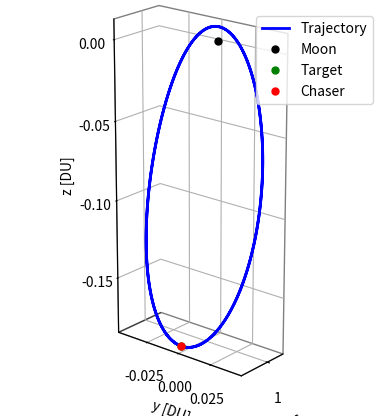
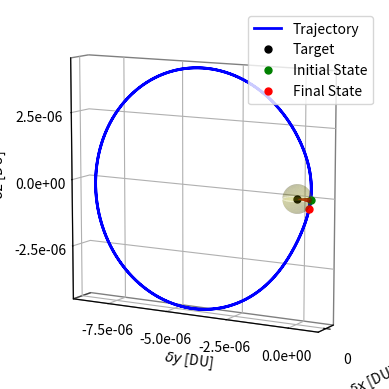
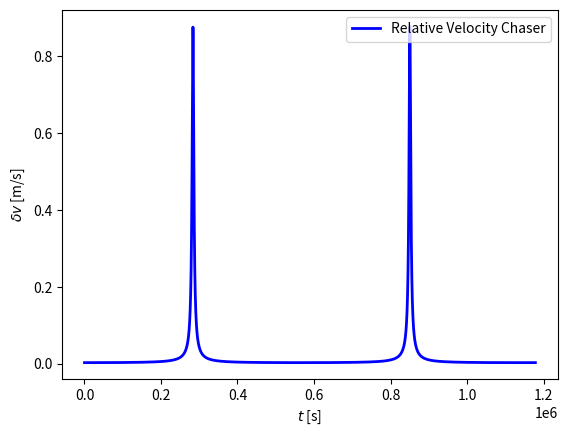
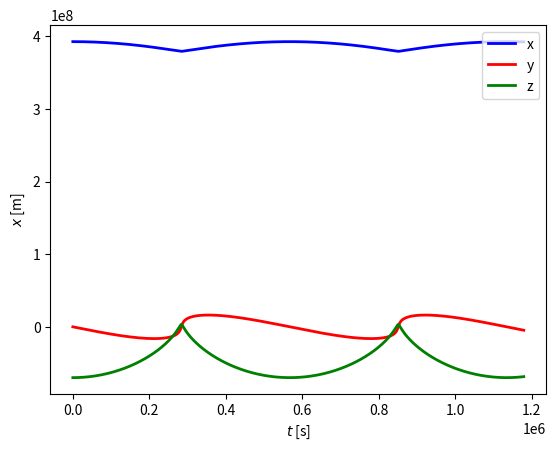
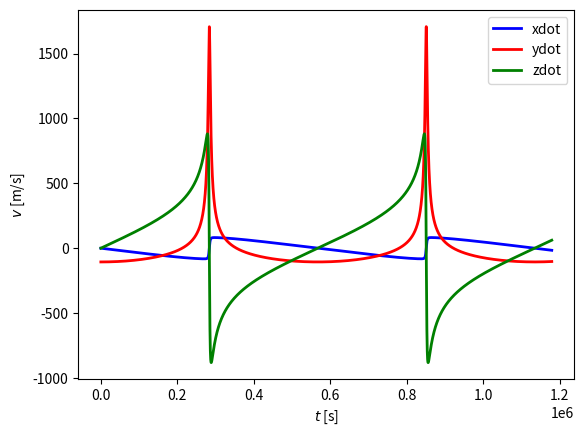
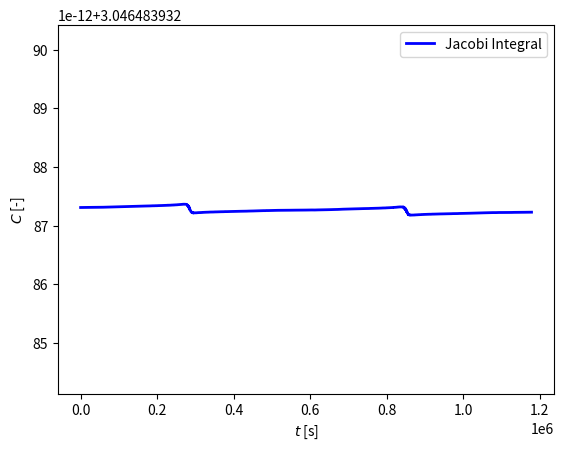

Python code for these plots, in order:
import numpy as np
from scipy.integrate import solve_ivp
import matplotlib.pyplot as plt
import matplotlib.ticker as mtick
# from numba import jit
# @jit(nopython=False, forceobj=True)

# Functions needed
def rel_crtbp(t, x, mu=0.012150583925359):
    """
    Circular Restricted Three-Body Problem Dynamicsnopython=True

    :param t: Time, scalar
    :param x: State, vector 6x1
    :param mu: Gravitational constant, scalar
    :return: State Derivative, vector 6x1
    """

    # Initialize ODE
    dxdt = np.zeros((12,))
    # Initialize Target State
    xt = x[0]
    yt = x[1]
    zt = x[2]
    xtdot = x[3]
    ytdot = x[4]
    ztdot = x[5]
    # Initialize Relative State
    xr = x[6]
    yr = x[7]
    zr = x[8]
    xrdot = x[9]
    yrdot = x[10]
    zrdot = x[11]

    # Relative CRTBP Dynamics
    r1t = [xt + mu, yt, zt]
    r2t = [xt + mu - 1, yt, zt]
    r1t_norm = (
        np.sqrt((xt + mu) ** 2 + yt**2 + zt**2) + t * 0
    )  # JUST TO REMOVE ERROR IN T
    r2t_norm = np.sqrt((xt + mu - 1) ** 2 + yt**2 + zt**2)
    rho = [xr, yr, zr]

    dxdt[0:3] = [xtdot, ytdot, ztdot]
    dxdt[3:6] = [
        2 * ytdot
        + xt
        - (1 - mu) * (xt + mu) / r1t_norm**3
        - mu * (xt + mu - 1) / r2t_norm**3,
        -2 * xtdot + yt - (1 - mu) * yt / r1t_norm**3 - mu * yt / r2t_norm**3,
        -(1 - mu) * zt / r1t_norm**3 - mu * zt / r2t_norm**3,
    ]

    dxdt[6:9] = [xrdot, yrdot, zrdot]
    dxdt[9:12] = [
        2 * yrdot
        + xr
        + (1 - mu)
        * (
            (xt + mu) / r1t_norm**3
            - (xt + xr + mu) / np.linalg.norm(np.add(r1t, rho)) ** 3
        )
        + mu
        * (
            (xt + mu - 1) / r2t_norm**3
            - (xt + xr + mu - 1) / np.linalg.norm(np.add(r2t, rho)) ** 3
        ),
        -2 * xrdot
        + yr
        + (1 - mu)
        * (yt / r1t_norm**3 - (yt + yr) / np.linalg.norm(np.add(r1t, rho)) ** 3)
        + mu * (yt / r2t_norm**3 - (yt + yr) / np.linalg.norm(np.add(r2t, rho)) ** 3),
        (1 - mu)
        * (zt / r1t_norm**3 - (zt + zr) / np.linalg.norm(np.add(r1t, rho)) ** 3)
        + mu * (zt / r2t_norm**3 - (zt + zr) / np.linalg.norm(np.add(r2t, rho)) ** 3),
    ]
    return dxdt


def rel_crtbp2(t, x, mu=0.012150583925359):
    """
    Circular Restricted Three-Body Problem Dynamics

    :param t: Time, scalar
    :param x: State, vector 6x1
    :param mu: Gravitational constant, scalar
    :return: State Derivative, vector 12x1
    """

    # Initialize ODE
    dxdt = np.zeros((12,))
    # Initialize Target State
    xt = x[0]
    yt = x[1]
    zt = x[2]
    xtdot = x[3]
    ytdot = x[4]
    ztdot = x[5]
    # Initialize Chaser State
    xc = x[6] + xt
    yc = x[7] + yt
    zc = x[8] + zt
    xcdot = x[9] + xtdot
    ycdot = x[10] + ytdot
    zcdot = x[11] + ztdot

    # Crtbp relative dynamics
    r1t_norm = (
        np.sqrt((xt + mu) ** 2 + yt**2 + zt**2) + t * 0
    )  # JUST TO REMOVE ERROR IN T
    r2t_norm = np.sqrt((xt + mu - 1) ** 2 + yt**2 + zt**2)
    r1c_norm = np.sqrt((xc + mu) ** 2 + yc**2 + zc**2)
    r2c_norm = np.sqrt((xc + mu - 1) ** 2 + yc**2 + zc**2)

    dxdt[0:3] = [xtdot, ytdot, ztdot]
    dxdt[3:6] = [
        2 * ytdot
        + xt
        - (1 - mu) * (xt + mu) / r1t_norm**3
        - mu * (xt + mu - 1) / r2t_norm**3,
        -2 * xtdot + yt - (1 - mu) * yt / r1t_norm**3 - mu * yt / r2t_norm**3,
        -(1 - mu) * zt / r1t_norm**3 - mu * zt / r2t_norm**3,
    ]

    dxdt[6:9] = np.subtract([xcdot, ycdot, zcdot], dxdt[0:3])
    dxdt[9:12] = np.subtract(
        [
            2 * ycdot
            + xc
            - (1 - mu) * (xc + mu) / r1c_norm**3
            - mu * (xc + mu - 1) / r2c_norm**3,
            -2 * xcdot + yc - (1 - mu) * yc / r1c_norm**3 - mu * yc / r2c_norm**3,
            -(1 - mu) * zc / r1c_norm**3 - mu * zc / r2c_norm**3,
        ],
        dxdt[3:6],
    )

    return dxdt


# Data
mu = 0.012150583925359
m_star = 6.0458 * 1e24  # Kilograms
l_star = 3.844 * 1e8  # Meters
t_star = 375200  # Seconds

# Initialization
# x0t_state = np.array([1.0221, 0, -0.1821, 0, -0.1033, 0]) not corrected 9:2 NRO, below corrected.
x0t_state = np.array(
    [
        1.02206694e00,
        -5.20646335e-07,
        -1.82100000e-01,
        -6.66065965e-07,
        -1.03353155e-01,
        2.53475103e-06,
    ]
)
x0r_state_small = np.array(  # 200 meters
    [
        1.67732495e-12,
        5.20646335e-07,
        -6.38444853e-12,
        6.66065965e-07,
        -5.66750813e-12,
        -2.53475103e-06,
    ]
)
x0 = np.concatenate((x0t_state, x0r_state_small))

# Integration
sol = solve_ivp(
    rel_crtbp,
    (0, np.pi),
    x0,
    "RK45",
    rtol=2.220446049250313e-14,
    atol=2.220446049250313e-14,
)
x_sol = np.transpose(sol.y)
t_vec = sol.t
xt_sol = x_sol[:, 0:6]
xr_sol = x_sol[:, 6:12]

# Approach Corridor
rad_kso = 200
ang_corr = np.deg2rad(10)
rad_entry = np.tan(ang_corr) * rad_kso
x_cone, y_cone = np.mgrid[-rad_entry:rad_entry:1000j, -rad_entry:rad_entry:1000j]
x_cone = x_cone / l_star
y_cone = y_cone / l_star
z_cone = np.sqrt((x_cone**2 + y_cone**2) / np.square(np.tan(ang_corr)))
z_cone = np.where(z_cone > (rad_kso / l_star), np.nan, z_cone)

# Keep-Out Sphere
x_sph, y_sph = np.mgrid[-rad_kso:rad_kso:1000j, -rad_kso:rad_kso:1000j]
x_sph = x_sph / l_star
y_sph = y_sph / l_star
z_sph1_sq = (rad_kso / l_star) ** 2 - x_sph**2 - y_sph**2
z_sph1_sq = np.where(z_sph1_sq < 0, np.nan, z_sph1_sq)
z_sph1 = np.sqrt(z_sph1_sq)
z_sph2 = -z_sph1

# Plot Target
plt.figure(1)
ax = plt.axes(projection="3d")
ax.plot3D(xt_sol[:, 0], xt_sol[:, 1], xt_sol[:, 2], "b", linewidth=2)
ax.plot3D(1 - mu, 0, 0, "ko", markersize=5)
ax.plot3D(xt_sol[0, 0], xt_sol[0, 1], xt_sol[0, 2], "go", markersize=5)
ax.plot3D(
    xt_sol[0, 0] + xr_sol[0, 0],
    xt_sol[0, 1] + xr_sol[0, 1],
    xt_sol[0, 2] + xr_sol[0, 2],
    "ro",
    markersize=5,
)
ax.legend(["Trajectory", "Moon", "Target", "Chaser"], loc="upper right")
ax.set_xlabel("x [DU]")
ax.set_ylabel("y [DU]")
ax.zaxis.set_rotate_label(False)
ax.set_zlabel("z [DU]", rotation=90, labelpad=20)
plt.locator_params(axis="x", nbins=4)
plt.locator_params(axis="y", nbins=4)
plt.locator_params(axis="z", nbins=4)
plt.tick_params(axis="z", which="major", pad=10)
# plt.rc('text', usetex=True)
# plt.rc('font', family='serif')
ax.set_aspect("equal", "box")
ax.set_xticks([1.00])
ax.xaxis.pane.set_edgecolor("black")
ax.yaxis.pane.set_edgecolor("black")
ax.zaxis.pane.set_edgecolor("black")
ax.xaxis.pane.fill = False
ax.yaxis.pane.fill = False
ax.zaxis.pane.fill = False
ax.view_init(elev=20, azim=40)
plt.show(block=False)
plt.savefig("Halo92.pdf", format="pdf")

# Plot Chaser Relative
plt.figure(2)
ax = plt.axes(projection="3d")
ax.plot3D(xr_sol[:, 0], xr_sol[:, 1], xr_sol[:, 2], "b", linewidth=2)
ax.plot3D(0, 0, 0, "ko", markersize=5)
ax.plot3D(xr_sol[0, 0], xr_sol[0, 1], xr_sol[0, 2], "go", markersize=5)
ax.plot3D(xr_sol[-1, 0], xr_sol[-1, 1], xr_sol[-1, 2], "ro", markersize=5)
ax.legend(["Trajectory", "Target", "Initial State", "Final State"], loc="upper right")
ax.plot_surface(x_cone, z_cone, y_cone, color="r")
ax.plot_surface(x_sph, y_sph, z_sph1, color="y", alpha=0.2)
ax.plot_surface(x_sph, y_sph, z_sph2, color="y", alpha=0.2)
ax.set_xlabel("$\delta x$ [DU]")
ax.set_ylabel("$\delta y$ [DU]")
ax.zaxis.set_rotate_label(False)
ax.set_zlabel("$\delta z$ [DU]", rotation=90, labelpad=20)
ax.set_xticks([0])
plt.locator_params(axis="x", nbins=4)
plt.locator_params(axis="y", nbins=4)
plt.locator_params(axis="z", nbins=4)
ax.set_aspect("equal", "box")
ax.xaxis.pane.set_edgecolor("black")
ax.yaxis.pane.set_edgecolor("black")
ax.zaxis.pane.set_edgecolor("black")
plt.tick_params(axis="z", which="major", pad=10)
ax.yaxis.set_major_formatter(mtick.FormatStrFormatter("%.1e"))
ax.zaxis.set_major_formatter(mtick.FormatStrFormatter("%.1e"))
ax.xaxis.pane.fill = False
ax.yaxis.pane.fill = False
ax.zaxis.pane.fill = False
ax.view_init(elev=10, azim=30)
plt.savefig("Halorelci.pdf", format="pdf")
plt.show()

# Plot Chaser Relative Velocity
rhodot = np.zeros(len(t_vec))
for k in range(len(t_vec)):
    rhodot[k] = np.linalg.norm(xr_sol[k, 3:6]) * l_star / t_star
plt.figure(3)
plt.plot(t_vec * t_star, rhodot, "b", linewidth=2)
plt.legend(["Relative Velocity Chaser"], loc="upper right")
plt.xlabel("$t$ [s]")
plt.ylabel("$\delta v$ [m/s]")

# Plot Target Position
r = np.zeros(len(t_vec))
for k in range(len(t_vec)):
    r[k] = np.linalg.norm(xt_sol[k, 0:2]) * l_star
    print(r[k])
plt.figure(4)
# plt.plot(t_vec * t_star, r, "b", linewidth=2)
plt.plot(t_vec * t_star, xt_sol[:, 0] * l_star, "b", linewidth=2)
plt.plot(t_vec * t_star, xt_sol[:, 1] * l_star, "r", linewidth=2)
plt.plot(t_vec * t_star, xt_sol[:, 2] * l_star, "g", linewidth=2)
plt.legend(["x", "y", "z"], loc="upper right")
plt.xlabel("$t$ [s]")
plt.ylabel("$x$ [m]")
plt.show()

# Plot Target Velocity
v = np.zeros(len(t_vec))
for k in range(len(t_vec)):
    v[k] = np.linalg.norm(xt_sol[k, 3:6]) * l_star / t_star
    print(v[k])
plt.figure(5)
# plt.plot(t_vec * t_star, v, "b", linewidth=2)
plt.plot(t_vec * t_star, xt_sol[:, 3] * l_star / t_star, "b", linewidth=2)
plt.plot(t_vec * t_star, xt_sol[:, 4] * l_star / t_star, "r", linewidth=2)
plt.plot(t_vec * t_star, xt_sol[:, 5] * l_star / t_star, "g", linewidth=2)
plt.legend(["xdot", "ydot", "zdot"], loc="upper right")
plt.xlabel("$t$ [s]")
plt.ylabel("$v$ [m/s]")
plt.show()

# Jacobi integral
Cj = np.zeros(len(t_vec))
mu = 0.012150583925359
x = xt_sol[:, 0]
y = xt_sol[:, 1]
z = xt_sol[:, 2]
xdot = xt_sol[:, 3]
ydot = xt_sol[:, 4]
zdot = xt_sol[:, 5]
for k in range(len(t_vec)):
    r1 = np.sqrt((x[k] + mu) ** 2 + y[k] ** 2 + z[k] ** 2)
    r2 = np.sqrt((x[k] + mu - 1) ** 2 + y[k] ** 2 + z[k] ** 2)
    Cj[k] = (
        (x[k] ** 2 + y[k] ** 2)
        + 2 * (1 - mu) / r1
        + 2 * mu / r2
        - (xdot[k] ** 2 + ydot[k] ** 2 + zdot[k] ** 2)
    )
plt.figure(6)
plt.plot(t_vec * t_star, Cj, "b", linewidth=2)
plt.legend(["Jacobi Integral"], loc="upper right")
plt.xlabel("$t$ [s]")
plt.ylabel("$C$ [-]")
plt.show()
